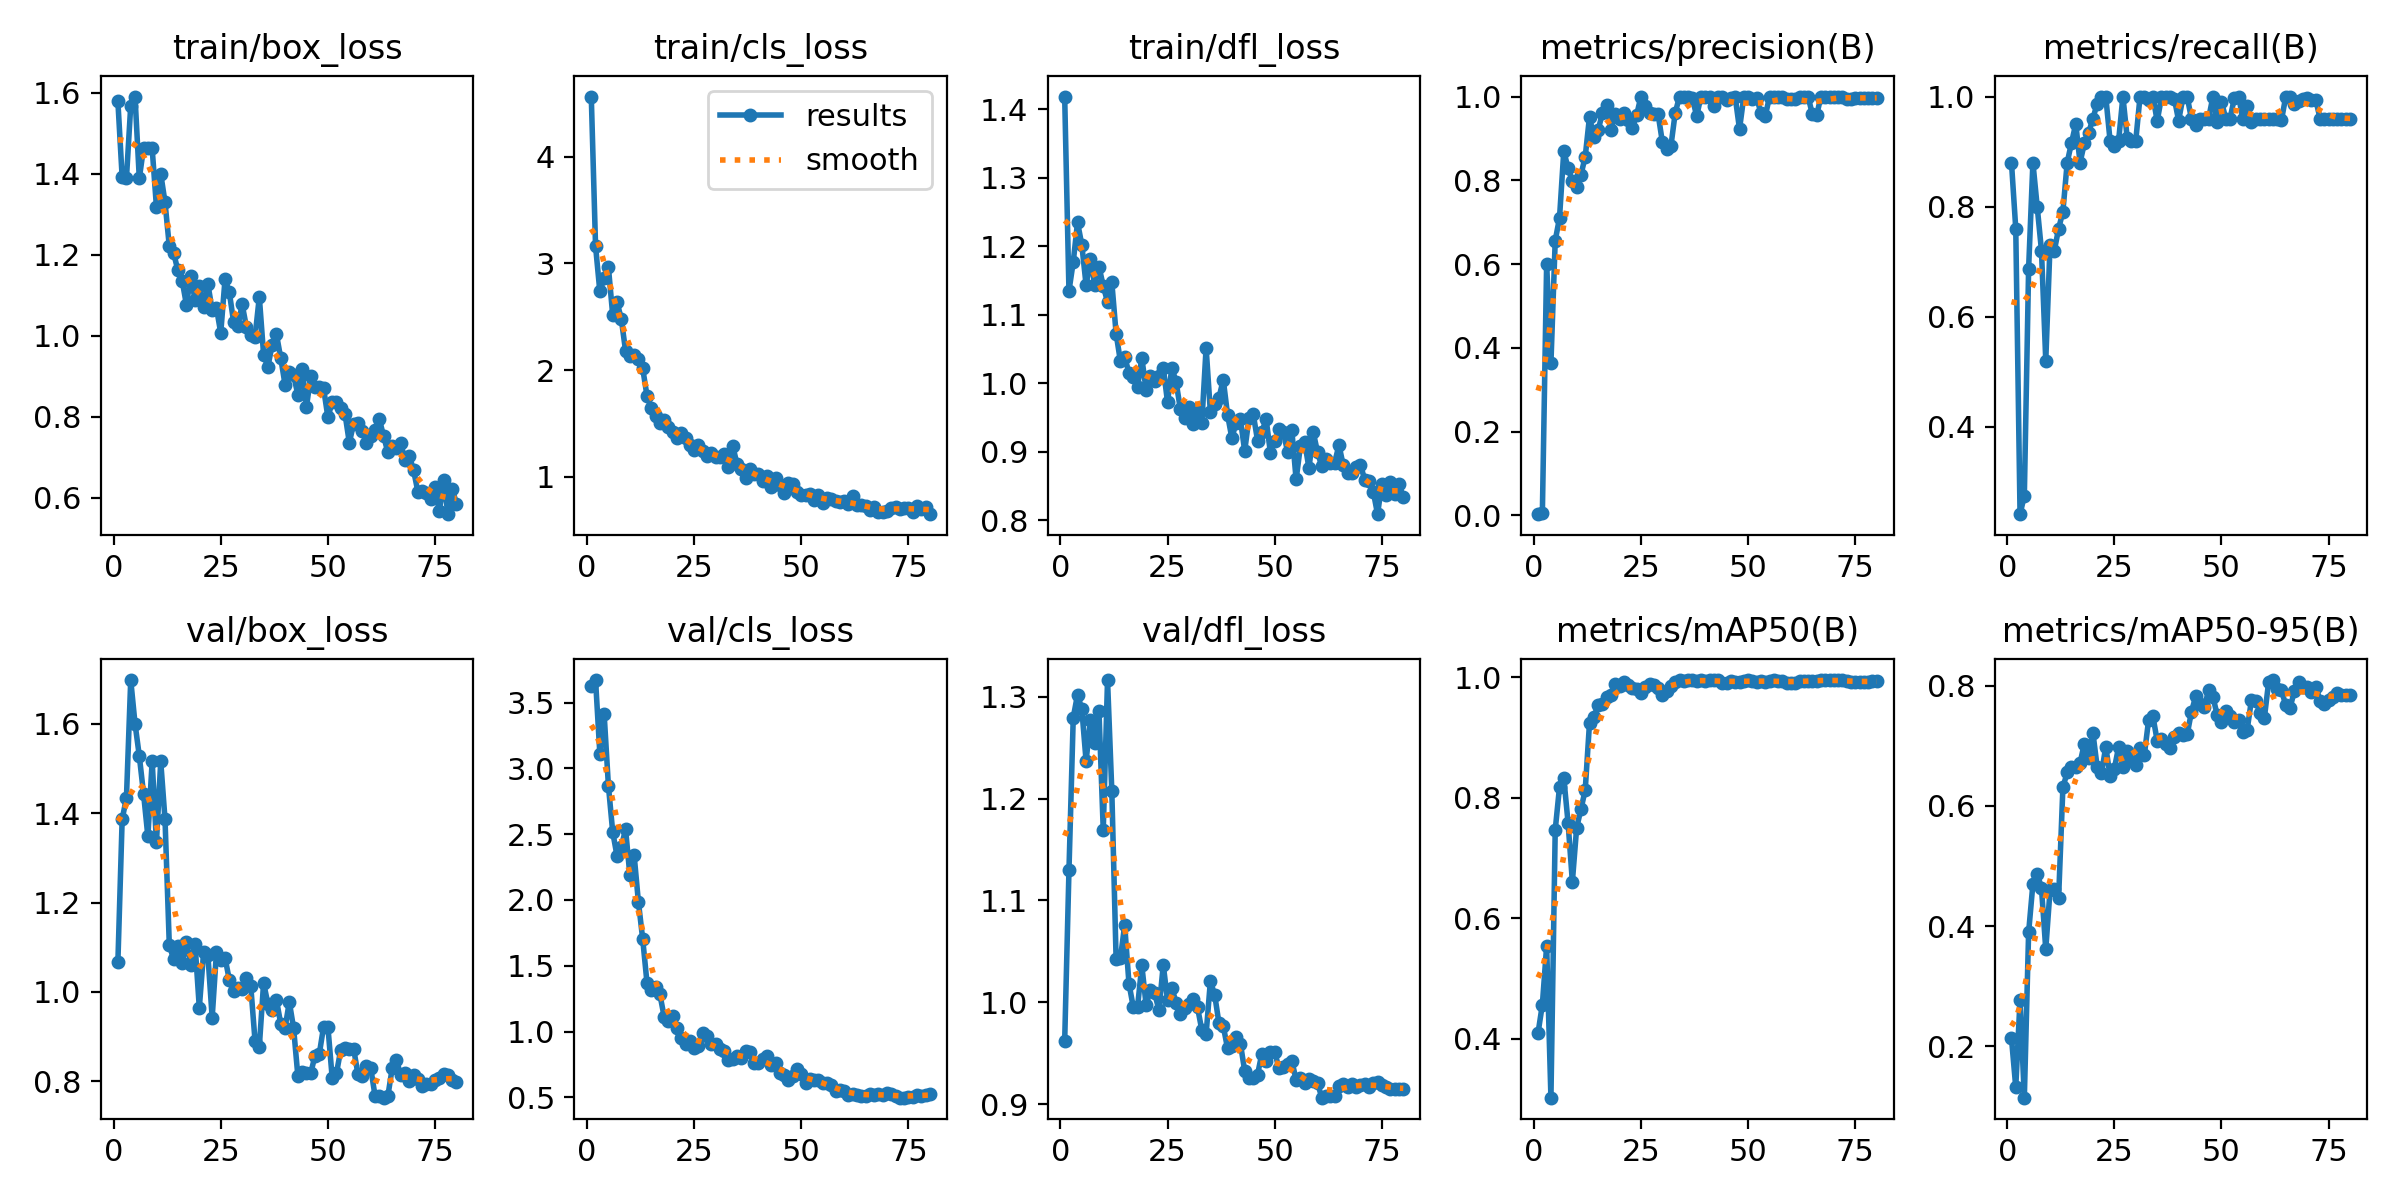

Data behind this chart, as committed beside it:
epoch, time, train/box_loss, train/cls_loss, train/dfl_loss, metrics/precision(B), metrics/recall(B), metrics/mAP50(B), metrics/mAP50-95(B), val/box_loss, val/cls_loss, val/dfl_loss, lr/pg0, lr/pg1, lr/pg2
1, 3.388, 1.579, 4.565, 1.418, 0.00306, 0.88, 0.4095, 0.2134, 1.066, 3.626, 0.9618, 0.00046, 0.00046, 0.00046
2, 6.18, 1.392, 3.162, 1.134, 0.00489, 0.76, 0.4562, 0.1319, 1.386, 3.671, 1.13, 0.0009284, 0.0009284, 0.0009284
3, 8.941, 1.389, 2.738, 1.177, 0.6011, 0.2412, 0.5536, 0.2776, 1.435, 3.111, 1.279, 0.001385, 0.001385, 0.001385
4, 11.75, 1.569, 2.864, 1.235, 0.3638, 0.2747, 0.3018, 0.1145, 1.698, 3.414, 1.302, 0.001829, 0.001829, 0.001829
5, 14.6, 1.591, 2.963, 1.202, 0.6563, 0.6876, 0.7462, 0.3895, 1.6, 2.867, 1.288, 0.001901, 0.001901, 0.001901
6, 17.26, 1.389, 2.517, 1.143, 0.7101, 0.88, 0.8173, 0.4701, 1.528, 2.516, 1.237, 0.001876, 0.001876, 0.001876
7, 19.82, 1.465, 2.639, 1.182, 0.8699, 0.8, 0.8329, 0.4872, 1.443, 2.336, 1.278, 0.001852, 0.001852, 0.001852
8, 22.37, 1.463, 2.481, 1.143, 0.8285, 0.72, 0.7579, 0.4633, 1.348, 2.403, 1.255, 0.001827, 0.001827, 0.001827
9, 25.06, 1.463, 2.18, 1.17, 0.798, 0.52, 0.6603, 0.3614, 1.516, 2.537, 1.286, 0.001802, 0.001802, 0.001802
10, 27.55, 1.318, 2.135, 1.142, 0.7851, 0.7311, 0.7499, 0.46, 1.334, 2.19, 1.169, 0.001777, 0.001777, 0.001777
11, 30.11, 1.4, 2.142, 1.119, 0.8131, 0.72, 0.7806, 0.4622, 1.516, 2.34, 1.316, 0.001752, 0.001752, 0.001752
12, 32.88, 1.33, 2.106, 1.147, 0.8564, 0.76, 0.8124, 0.4471, 1.386, 1.984, 1.207, 0.001728, 0.001728, 0.001728
13, 35.49, 1.221, 2.017, 1.073, 0.9518, 0.7911, 0.9238, 0.6308, 1.105, 1.702, 1.042, 0.001703, 0.001703, 0.001703
14, 38.09, 1.205, 1.759, 1.032, 0.9027, 0.88, 0.9331, 0.6555, 1.073, 1.37, 1.043, 0.001678, 0.001678, 0.001678
15, 40.75, 1.162, 1.641, 1.038, 0.9196, 0.9158, 0.9535, 0.6646, 1.102, 1.313, 1.076, 0.001654, 0.001654, 0.001654
16, 43.63, 1.136, 1.568, 1.015, 0.9596, 0.9502, 0.9555, 0.6641, 1.065, 1.338, 1.019, 0.001629, 0.001629, 0.001629
17, 46.27, 1.077, 1.508, 1.009, 0.9805, 0.88, 0.9672, 0.6712, 1.113, 1.284, 0.9954, 0.001604, 0.001604, 0.001604
18, 48.99, 1.149, 1.535, 0.9952, 0.9196, 0.9149, 0.97, 0.7034, 1.061, 1.113, 0.9954, 0.001579, 0.001579, 0.001579
19, 51.55, 1.089, 1.464, 1.037, 0.9589, 0.934, 0.9879, 0.6793, 1.108, 1.081, 1.036, 0.001554, 0.001554, 0.001554
20, 54, 1.123, 1.423, 0.9904, 0.9458, 0.96, 0.9847, 0.7215, 0.9647, 1.119, 0.9975, 0.00153, 0.00153, 0.00153
21, 56.65, 1.071, 1.36, 1.01, 0.961, 0.9873, 0.9919, 0.6644, 1.088, 1.029, 1.012, 0.001505, 0.001505, 0.001505
22, 59.27, 1.128, 1.406, 1.004, 0.9449, 1, 0.9873, 0.6538, 1.083, 0.9484, 1.009, 0.00148, 0.00148, 0.00148
23, 62.1, 1.064, 1.367, 1.01, 0.9249, 1, 0.9826, 0.6986, 0.9427, 0.9072, 0.9925, 0.001455, 0.001455, 0.001455
24, 64.86, 1.069, 1.301, 1.023, 0.956, 0.92, 0.9799, 0.6495, 1.089, 0.9267, 1.037, 0.001431, 0.001431, 0.001431
25, 67.53, 1.007, 1.247, 0.9723, 1, 0.9095, 0.9743, 0.6618, 1.073, 0.8758, 1.002, 0.001406, 0.001406, 0.001406
26, 70.1, 1.14, 1.298, 1.022, 0.9781, 0.92, 0.9842, 0.6979, 1.076, 0.8863, 1.014, 0.001381, 0.001381, 0.001381
27, 72.6, 1.108, 1.239, 1.002, 0.9607, 1, 0.9889, 0.6654, 1.027, 0.9864, 0.9996, 0.001357, 0.001357, 0.001357
28, 75.28, 1.035, 1.199, 0.9618, 0.9585, 0.9247, 0.9863, 0.6914, 1.002, 0.969, 0.9885, 0.001332, 0.001332, 0.001332
29, 78.02, 1.024, 1.221, 0.9498, 0.9583, 0.9191, 0.9815, 0.6757, 1.009, 0.9052, 0.9948, 0.001307, 0.001307, 0.001307
30, 80.62, 1.078, 1.187, 0.9657, 0.8914, 0.92, 0.9703, 0.6687, 1.007, 0.9055, 0.9982, 0.001282, 0.001282, 0.001282
31, 83.26, 1.022, 1.187, 0.9404, 0.8741, 1, 0.976, 0.6954, 1.031, 0.8642, 1.003, 0.001257, 0.001257, 0.001257
32, 85.81, 1.002, 1.213, 0.9623, 0.8823, 1, 0.9843, 0.6851, 1.014, 0.8507, 0.9951, 0.001233, 0.001233, 0.001233
33, 88.4, 0.9972, 1.093, 0.9423, 0.9613, 0.993, 0.9919, 0.743, 0.8908, 0.7826, 0.9727, 0.001208, 0.001208, 0.001208
34, 91.18, 1.096, 1.29, 1.052, 0.9999, 1, 0.995, 0.7489, 0.8779, 0.7913, 0.969, 0.001183, 0.001183, 0.001183
35, 94.03, 0.9537, 1.12, 0.9574, 1, 0.9557, 0.9935, 0.7081, 1.02, 0.8115, 1.021, 0.001159, 0.001159, 0.001159
36, 96.77, 0.924, 1.069, 0.9691, 1, 0.9986, 0.995, 0.7113, 0.9737, 0.8008, 1.007, 0.001134, 0.001134, 0.001134
37, 99.39, 0.978, 0.9846, 0.9788, 0.997, 1, 0.995, 0.7029, 0.9599, 0.852, 0.9795, 0.001109, 0.001109, 0.001109
38, 102.1, 1.004, 1.068, 1.005, 0.9533, 1, 0.9935, 0.6956, 0.9821, 0.8433, 0.9768, 0.001084, 0.001084, 0.001084
39, 104.7, 0.9452, 1.025, 0.9541, 1, 0.9964, 0.995, 0.7153, 0.9288, 0.7636, 0.9549, 0.001059, 0.001059, 0.001059
40, 107.3, 0.8801, 1.026, 0.9202, 1, 0.9561, 0.9935, 0.7213, 0.9193, 0.7638, 0.9575, 0.001035, 0.001035, 0.001035
41, 109.9, 0.9119, 0.96, 0.9419, 1, 0.9985, 0.995, 0.7176, 0.9778, 0.7916, 0.9661, 0.00101, 0.00101, 0.00101
42, 112.5, 0.9031, 1.004, 0.9476, 0.9786, 1, 0.995, 0.7188, 0.9191, 0.8102, 0.9595, 0.0009853, 0.0009853, 0.0009853
43, 115.2, 0.8546, 0.9011, 0.901, 1, 0.9588, 0.995, 0.7567, 0.8115, 0.7486, 0.9328, 0.0009605, 0.0009605, 0.0009605
44, 117.8, 0.9179, 0.9843, 0.9491, 1, 0.9479, 0.9907, 0.7825, 0.8214, 0.7592, 0.9261, 0.0009357, 0.0009357, 0.0009357
45, 120.7, 0.8257, 0.9219, 0.9549, 0.9916, 0.96, 0.9907, 0.7692, 0.8179, 0.6882, 0.9262, 0.000911, 0.000911, 0.000911
46, 123.2, 0.9, 0.8451, 0.9164, 0.9958, 0.96, 0.9935, 0.7644, 0.8185, 0.6707, 0.9292, 0.0008862, 0.0008862, 0.0008862
47, 126.3, 0.873, 0.9429, 0.9287, 0.9986, 0.96, 0.992, 0.7922, 0.8577, 0.6327, 0.9496, 0.0008615, 0.0008615, 0.0008615
48, 129, 0.874, 0.9279, 0.9476, 0.9222, 1, 0.9919, 0.7813, 0.8618, 0.6591, 0.9426, 0.0008368, 0.0008368, 0.0008368
49, 131.7, 0.8703, 0.8591, 0.8989, 1, 0.9533, 0.9935, 0.7511, 0.9224, 0.7184, 0.9513, 0.000812, 0.000812, 0.000812
50, 134.4, 0.7994, 0.83, 0.9151, 1, 0.9903, 0.995, 0.7395, 0.9224, 0.6795, 0.9512, 0.0007872, 0.0007872, 0.0007872
51, 137.8, 0.8361, 0.8333, 0.9332, 0.9942, 0.96, 0.9935, 0.7571, 0.8084, 0.6109, 0.9352, 0.0007625, 0.0007625, 0.0007625
52, 140.9, 0.8358, 0.8407, 0.929, 0.9961, 0.96, 0.992, 0.7493, 0.8182, 0.6422, 0.9362, 0.0007378, 0.0007378, 0.0007378
53, 144.4, 0.823, 0.783, 0.9003, 0.9614, 0.9972, 0.9935, 0.7391, 0.8707, 0.6278, 0.9392, 0.000713, 0.000713, 0.000713
54, 147.3, 0.8072, 0.8315, 0.9312, 0.9526, 1, 0.9919, 0.7421, 0.874, 0.6336, 0.9425, 0.0006882, 0.0006882, 0.0006882
55, 150.3, 0.7364, 0.7526, 0.8597, 1, 0.9586, 0.9935, 0.7223, 0.8729, 0.6115, 0.9241, 0.0006635, 0.0006635, 0.0006635
56, 153.4, 0.7833, 0.8007, 0.9083, 1, 0.9831, 0.995, 0.7268, 0.8735, 0.6115, 0.9255, 0.0006387, 0.0006387, 0.0006387
57, 156.3, 0.7851, 0.7893, 0.9138, 1, 0.9533, 0.9935, 0.7766, 0.8168, 0.5922, 0.9205, 0.000614, 0.000614, 0.000614
58, 159.2, 0.765, 0.7691, 0.876, 1, 0.9592, 0.9935, 0.7741, 0.8113, 0.5486, 0.9247, 0.0005893, 0.0005893, 0.0005893
59, 162.1, 0.7359, 0.761, 0.9285, 0.9942, 0.96, 0.9907, 0.7551, 0.8341, 0.557, 0.9233, 0.0005645, 0.0005645, 0.0005645
60, 164.9, 0.7526, 0.7687, 0.8991, 0.9947, 0.96, 0.9907, 0.7462, 0.8296, 0.5454, 0.9208, 0.0005397, 0.0005397, 0.0005397
... 20 more rows
